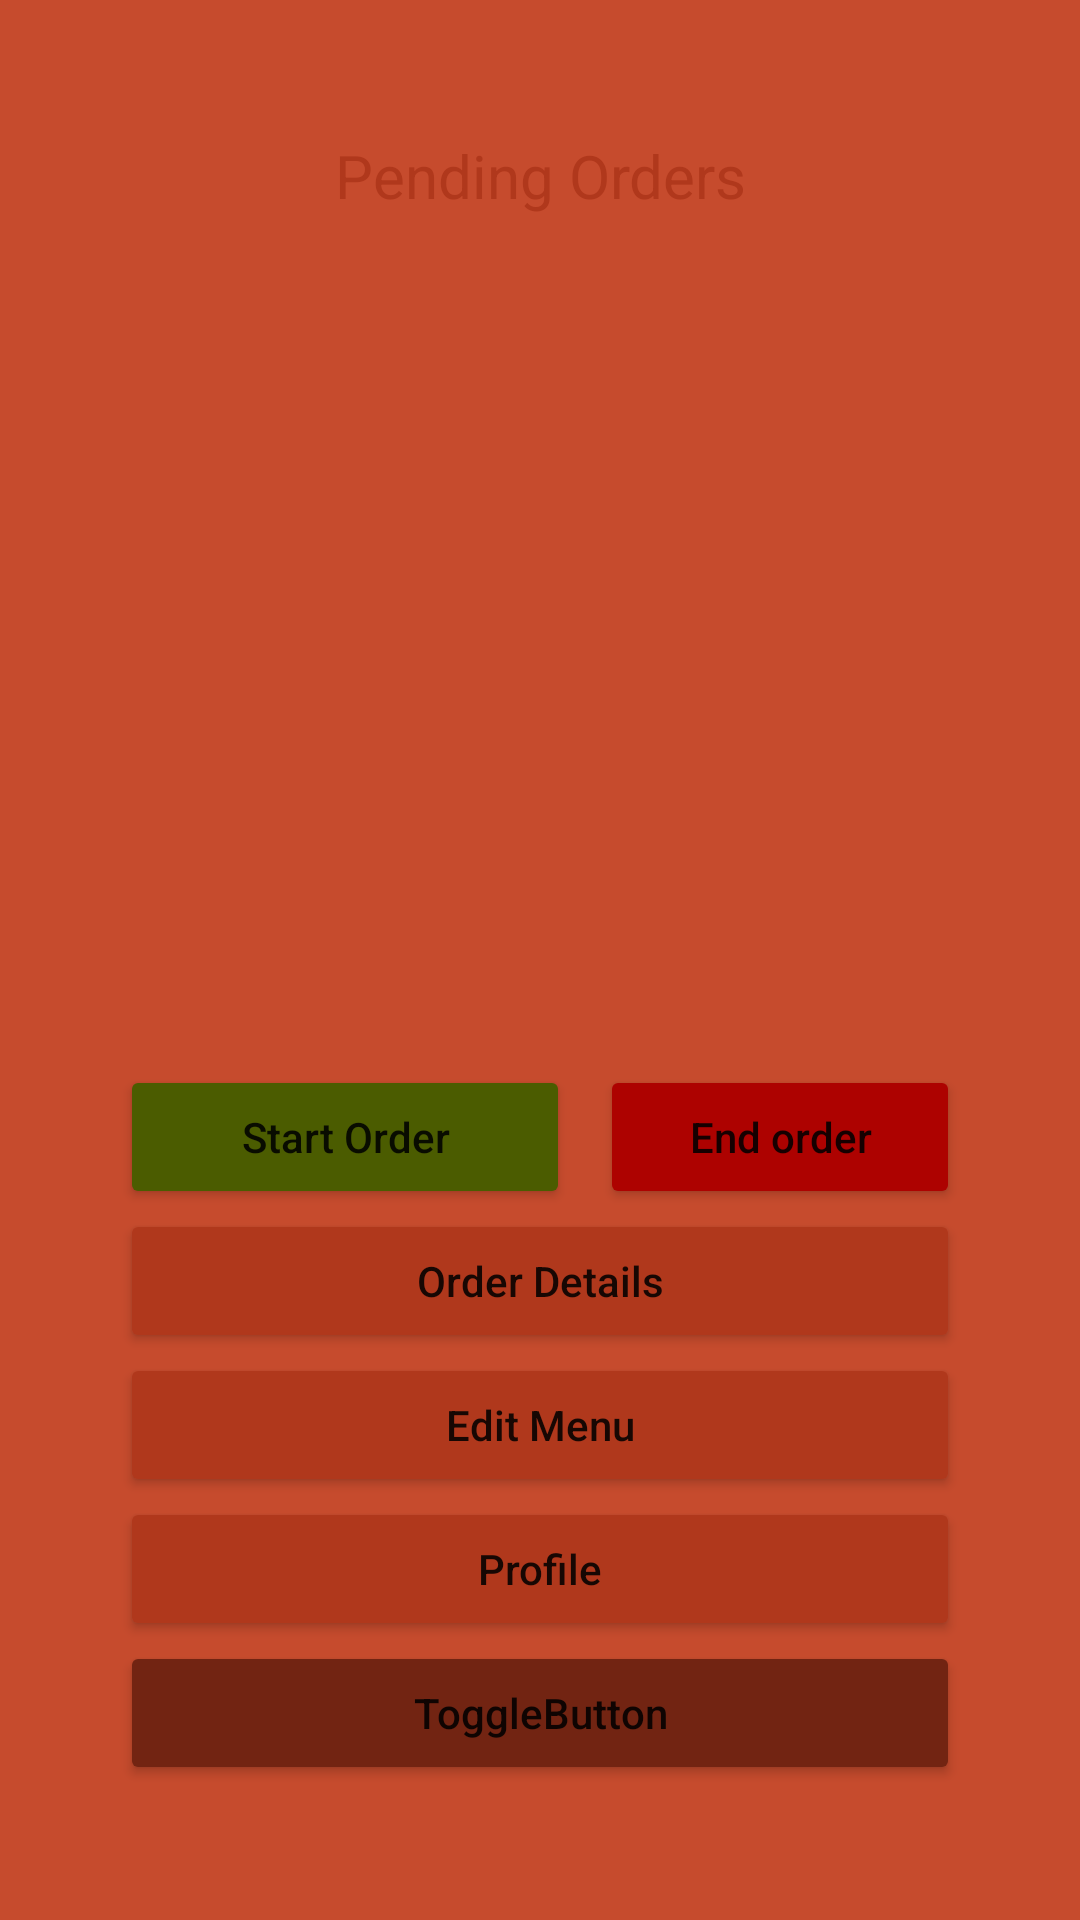

The Android layout XML behind this screen, and the referenced resources:
<!-- AndroidManifest.xml: application theme Theme.Cook2 -->
<!-- res/layout/activity_main.xml -->
<?xml version="1.0" encoding="utf-8"?>
<RelativeLayout xmlns:android="http://schemas.android.com/apk/res/android"
    xmlns:app="http://schemas.android.com/apk/res-auto"
    xmlns:tools="http://schemas.android.com/tools"
    android:layout_width="match_parent"
    android:layout_height="match_parent"
    android:orientation="vertical"
    android:padding="25dp"
    android:background="#C64B2D">

    <LinearLayout
        android:layout_width="match_parent"
        android:layout_height="wrap_content"
        android:orientation="vertical">

        <RelativeLayout
            android:layout_width="match_parent"
            android:layout_height="700dp"
            android:background="@drawable/edges"
            android:backgroundTint="@color/white"/>

    </LinearLayout>

    <EditText
        android:id="@+id/editTextTime2"
        android:layout_width="match_parent"
        android:layout_height="wrap_content"
        android:ems="10"
        android:inputType="time"
        android:text="Pending Orders"
        android:backgroundTint="@color/white"
        android:gravity="center_horizontal"
        android:textColor="#b0381c"
        android:background="@drawable/edges"
        android:fontFamily="sans-serif"
        android:textSize="20dp"
        android:paddingTop="20dp"/>

    <LinearLayout
        android:layout_width="match_parent"
        android:layout_height="525dp"
        android:orientation="vertical">
        <ListView
            android:id="@+id/listOrders"
            android:layout_width="match_parent"
            android:layout_height="368dp"
            android:choiceMode="multipleChoice"
            android:paddingTop="50dp"/>
    </LinearLayout>

    <LinearLayout
        android:layout_width="match_parent"
        android:layout_height="match_parent"
        android:gravity="bottom"
        android:orientation="vertical"
        android:paddingBottom="20dp">

        <LinearLayout
            android:layout_width="match_parent"
            android:layout_height="wrap_content"
            android:orientation="horizontal">

            <Button
                android:id="@+id/start_button"
                android:layout_width="150dp"
                android:layout_height="wrap_content"
                android:layout_marginStart="15dp"
                android:layout_marginEnd="10dp"
                android:backgroundTint="#4b5c00"
                android:insetLeft="0dp"
                android:text="Start Order"
                android:textAllCaps="false" />

            <Button
                android:id="@+id/end_button"
                android:layout_width="180dp"
                android:layout_height="wrap_content"
                android:layout_marginEnd="15dp"
                android:layout_weight="1"
                android:backgroundTint="#ad0200"
                android:text="End order"
                android:textAllCaps="false" />

        </LinearLayout>

        <Button
            android:id="@+id/orderDetailsButton"
            android:layout_width="match_parent"
            android:layout_height="wrap_content"
            android:layout_marginStart="15dp"
            android:layout_marginEnd="15dp"
            android:backgroundTint="#b0381c"

            android:clickable="true"
            android:enabled="true"
            android:text="Order Details"
            android:textAllCaps="false" />

        <Button
            android:id="@+id/button3"
            android:layout_width="match_parent"
            android:layout_height="wrap_content"
            android:layout_marginStart="15dp"
            android:layout_marginEnd="15dp"
            android:backgroundTint="#b0381c"
            android:onClick="editMenu"
            android:text="Edit Menu"
            android:textAllCaps="false" />

        <Button
            android:id="@+id/button"
            android:layout_width="match_parent"
            android:layout_height="wrap_content"
            android:layout_marginStart="15dp"
            android:layout_marginEnd="15dp"
            android:backgroundTint="#b0381c"
            android:text="Profile"
            android:textAllCaps="false" />

        <Button

            android:id="@+id/toggleButton"
            android:layout_width="match_parent"
            android:layout_height="wrap_content"
            android:layout_marginStart="15dp"
            android:layout_marginEnd="15dp"
            android:backgroundTint="#722412"
            android:text="ToggleButton"
            android:textAllCaps="false" />

    </LinearLayout>


</RelativeLayout>
<!-- resources referenced by this layout -->
<resources>
  <style name="Theme.Cook2" parent="Theme.MaterialComponents.DayNight.NoActionBar">
          
          <item name="colorPrimary">@color/purple_500</item>
          <item name="colorPrimaryVariant">@color/purple_700</item>
          <item name="colorOnPrimary">@color/white</item>
          
          <item name="colorSecondary">@color/teal_200</item>
          <item name="colorSecondaryVariant">@color/teal_700</item>
          <item name="colorOnSecondary">@color/black</item>
          
          <item name="android:statusBarColor" tools:targetApi="l">?attr/colorPrimaryVariant</item>
          
      </style>
  <!-- not gathered from this repository: default colours our renderer supplied (Android Studio template values) -->
  <color name="purple_500">#FF6200EE</color>
  <color name="purple_700">#FF3700B3</color>
  <color name="teal_200">#FF03DAC5</color>
  <color name="teal_700">#FF018786</color>
  <color name="black">#FF000000</color>
  <color name="white">#FFFFFFFF</color>
</resources>
